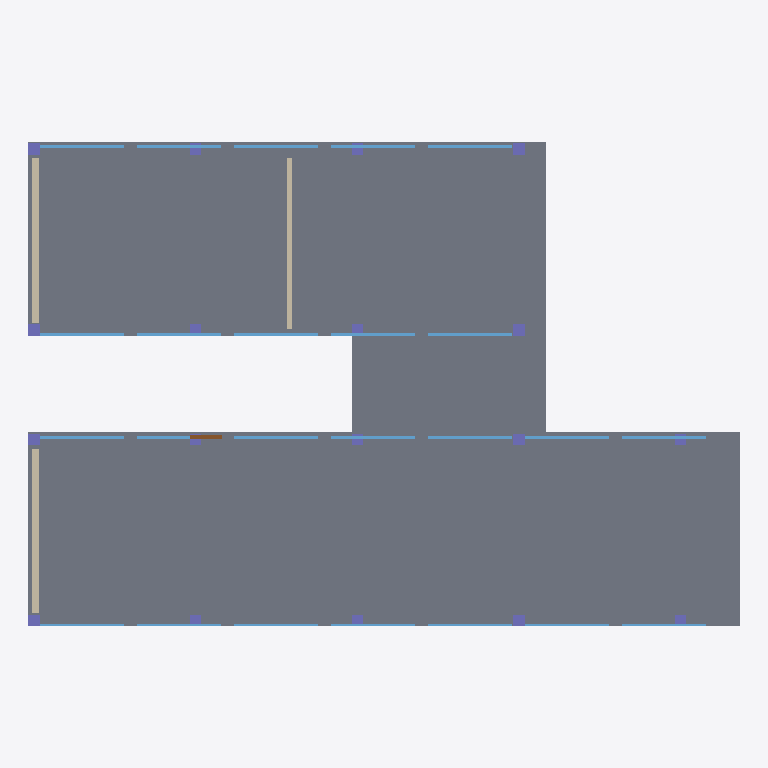
Plan cut of the same IFC building model at storey '01 · Studio' (level 3.60 m, cut at 5.00 m), seen from above with north up, elements coloured by IFC class: 24 windows (light blue), 18 columns (violet), 3 slabs (grey), 3 walls (beige), 1 door (brown). Cut surfaces are drawn darker.
Extent 22.0 m × 15.0 m × 11.1 m (x, y, z). Storeys (4): 00 · Ground at 0.00 m; 01 · Studio at 3.60 m; 02 · Workspace at 7.20 m; 03 · Roof at 10.80 m. Elements (135): 54 IfcColumn, 48 IfcWindow, 12 IfcBeam, 11 IfcSlab, 7 IfcWall, 3 IfcDoor.

HEADER;
FILE_DESCRIPTION(('ViewDefinition [CoordinationView]'),'2;1');
FILE_NAME('','2026-10-15T12:22:48',(''),(''),'IfcOpenShell 0.9.0alpha0-8c614fa','IfcOpenShell 0.9.0alpha0-8c614fa','');
FILE_SCHEMA(('IFC4'));
ENDSEC;
DATA;
#1=IFCPROJECT('2ckCD$cN9ASPVOqx55YvqP',$,'Northbank Studio',$,$,$,$,(#10),#5);
#12=IFCBUILDING('3QLTIk_JD2ww47yb0h0AuU',$,'Northbank Studio',$,$,$,$,$,$,$,$,$);
#18=IFCBUILDINGSTOREY('2G5vx3sNLAxgg3CvvHOTGs',$,'00 · Ground',$,$,$,$,$,$,0.0);
#20=IFCBUILDINGSTOREY('32vK777FnDIhqlDuucka34',$,'01 · Studio',$,$,$,$,$,$,3.6);
#21=IFCBUILDINGSTOREY('15EElJ4A5DSRTMOe9nvdbD',$,'02 · Workspace',$,$,$,$,$,$,7.2);
#22=IFCBUILDINGSTOREY('1w1BEDquLFXAzLB5MEl8SW',$,'03 · Roof',$,$,$,$,$,$,10.8);
#493=IFCSLAB('0oI5Lw8ITUyfe0jpR9AO91',$,'A1-01 · Floor plate',$,$,$,#503,$,$);
#512=IFCSLAB('3R8Mr4d$DUEfx647Wnbj3t',$,'B1-01 · Floor plate',$,$,$,#522,$,$);
#529=IFCSLAB('2LD5Nz0GDKbx6Q0KuCUKeG',$,'C1-01 · Connecting bridge',$,$,$,#539,$,$);
#1394=IFCWALL('3D8sH2LlPHVhUuokVokKIE',$,'B1-W01 · Core wall',$,$,$,#1404,$,$);
#1016=IFCWALL('1C6LeOrHrLu8ShGkNOoKEr',$,'A1-W01 · Core wall',$,$,$,#1026,$,$);
#2441=IFCWALL('02eu5jkH5Gpv5xZT8IzB18',$,'B1-W03 · Removed partition',$,$,$,#2451,$,$);
#890=IFCWINDOW('0_XONiE_jOjOfemP_H9_pp',$,'A1-G10 · Glazing panel',$,$,$,#900,$,$,$,$,$,$);
#944=IFCWINDOW('1fvf1$3TTMXvQCLCCAPLGX',$,'A1-G13 · Glazing panel',$,$,$,#954,$,$,$,$,$,$);
#926=IFCWINDOW('2Y5SDN_JTJ5eXMo7FgKvhW',$,'A1-G12 · Glazing panel',$,$,$,#936,$,$,$,$,$,$);
#980=IFCWINDOW('3Vm0YvEZzTzgS$xGz1p$7X',$,'A1-G15 · Glazing panel',$,$,$,#990,$,$,$,$,$,$);
#962=IFCWINDOW('2$kdrkpbjJNBtZVXHkyCAA',$,'A1-G14 · Glazing panel',$,$,$,#972,$,$,$,$,$,$);
#998=IFCWINDOW('3as1KEnczQEOanWoGaxV8_',$,'A1-G16 · Glazing panel',$,$,$,#1008,$,$,$,$,$,$);
#1196=IFCWINDOW('3Y2QT41RDO287gqJUyVKRd',$,'B1-G00 · Glazing panel',$,$,$,#1206,$,$,$,$,$,$);
#1232=IFCWINDOW('3nXfMbUb5GDvmxqpT5JovQ',$,'B1-G02 · Glazing panel',$,$,$,#1242,$,$,$,$,$,$);
#1214=IFCWINDOW('2DJ67sU25IhPp6b8TToQ_1',$,'B1-G01 · Glazing panel',$,$,$,#1224,$,$,$,$,$,$);
#1268=IFCWINDOW('3XnZ4C52zQRxGoUpYggZ3E',$,'B1-G04 · Glazing panel',$,$,$,#1278,$,$,$,$,$,$);
#1250=IFCWINDOW('0jD1xLjjDUjfjOUlBFAGtt',$,'B1-G03 · Glazing panel',$,$,$,#1260,$,$,$,$,$,$);
#1304=IFCWINDOW('06PVo4YzXG9uTSExbpt9uz',$,'B1-G10 · Glazing panel',$,$,$,#1314,$,$,$,$,$,$);
#1322=IFCWINDOW('2B9Jz6xj5Q2Bnt0BcNX1UR',$,'B1-G11 · Glazing panel',$,$,$,#1332,$,$,$,$,$,$);
#1340=IFCWINDOW('3aQcQrY0TOZgAgq8bPALHP',$,'B1-G12 · Glazing panel',$,$,$,#1350,$,$,$,$,$,$);
#1358=IFCWINDOW('1J3f042$PT0u9r6VcM33pD',$,'B1-G13 · Glazing panel',$,$,$,#1368,$,$,$,$,$,$);
#1376=IFCWINDOW('1onam5np9IkgHvjRHaHJcN',$,'B1-G14 · Glazing panel',$,$,$,#1386,$,$,$,$,$,$);
#745=IFCWINDOW('1Bvw91_b1KVu1EIHcIOwnL',$,'A1-G00 · Glazing panel',$,$,$,#755,$,$,$,$,$,$);
#764=IFCWINDOW('3DRQUNa4DNpQ5ZuRpVTsBj',$,'A1-G01 · Glazing panel',$,$,$,#774,$,$,$,$,$,$);
#800=IFCWINDOW('0Bp4mBtD5IBxyy6AbEym5B',$,'A1-G03 · Glazing panel',$,$,$,#810,$,$,$,$,$,$);
#782=IFCWINDOW('2mxyPh0zXIwg0xOhO_APzW',$,'A1-G02 · Glazing panel',$,$,$,#792,$,$,$,$,$,$);
#836=IFCWINDOW('2gcooOxNLI7wlMIFw6mRZA',$,'A1-G05 · Glazing panel',$,$,$,#846,$,$,$,$,$,$);
#818=IFCWINDOW('1vf2JsnxTJqgKPXUd8J1jF',$,'A1-G04 · Glazing panel',$,$,$,#828,$,$,$,$,$,$);
#854=IFCWINDOW('0DQK$dlfvSwPNVeUUMwl1Z',$,'A1-G06 · Glazing panel',$,$,$,#864,$,$,$,$,$,$);
#908=IFCWINDOW('2J5k93aUPMgOmO1vfkSkny',$,'A1-G11 · Glazing panel',$,$,$,#918,$,$,$,$,$,$);
#1034=IFCCOLUMN('1xlcNVdxjR8Amqsi5jar7_',$,'B1-C00 · Column',$,$,$,#1044,$,$);
#1052=IFCCOLUMN('19TGvF5TXIOQJZ7FeZQLNs',$,'B1-C01 · Column',$,$,$,#1062,$,$);
#1160=IFCCOLUMN('3VK2hWd8POBQq6_9Bo3nFK',$,'B1-C31 · Column',$,$,$,#1170,$,$);
#1142=IFCCOLUMN('06a7ooIN1QmvOzdPhNl9o1',$,'B1-C30 · Column',$,$,$,#1152,$,$);
#565=IFCCOLUMN('0lwPqH4hvHpPMgEvUTWrxy',$,'A1-C01 · Column',$,$,$,#575,$,$);
#547=IFCCOLUMN('0y9pdcmRbIEgq5hPctO5Lr',$,'A1-C00 · Column',$,$,$,#557,$,$);
#655=IFCCOLUMN('0XT8NBH_LHTgjQWJqCCMAf',$,'A1-C30 · Column',$,$,$,#665,$,$);
#673=IFCCOLUMN('0hKonMaf9Rg8Iq$V548yP5',$,'A1-C31 · Column',$,$,$,#683,$,$);
#2405=IFCDOOR('2jBvVLEprHguNRzByqVrW9',$,'A1-D01 · Stair lobby door',$,$,$,#2415,$,$,$,$,$,$);
#583=IFCCOLUMN('1eSfriHk5RGAiiK3ZM4Kgt',$,'A1-C10 · Column',$,$,$,#593,$,$);
#619=IFCCOLUMN('3tXcyMyJPSFwvcnXnCEKw2',$,'A1-C20 · Column',$,$,$,#629,$,$);
#691=IFCCOLUMN('2mhoBBzAvOn831NC7KRaCe',$,'A1-C40 · Column',$,$,$,#701,$,$);
#1070=IFCCOLUMN('1MqQxNhHjLzeU5CA2LDpCj',$,'B1-C10 · Column',$,$,$,#1080,$,$);
#1088=IFCCOLUMN('3VeZCqI8zI_eIl9f9ccxjV',$,'B1-C11 · Column',$,$,$,#1098,$,$);
#1124=IFCCOLUMN('0i6IjUrjzLGRrRhNZo4xL_',$,'B1-C21 · Column',$,$,$,#1134,$,$);
#1106=IFCCOLUMN('2JSlFkYCTLRvkeWFmONnun',$,'B1-C20 · Column',$,$,$,#1116,$,$);
#637=IFCCOLUMN('12gI93k$XKr9V58e7TXSXR',$,'A1-C21 · Column',$,$,$,#647,$,$);
#709=IFCCOLUMN('3wNYJvdlPPswiRKzVnm7O1',$,'A1-C41 · Column',$,$,$,#719,$,$);
#601=IFCCOLUMN('0L9jxdPXrRsBS8Z_VVPI6z',$,'A1-C11 · Column',$,$,$,#611,$,$);
ENDSEC;
